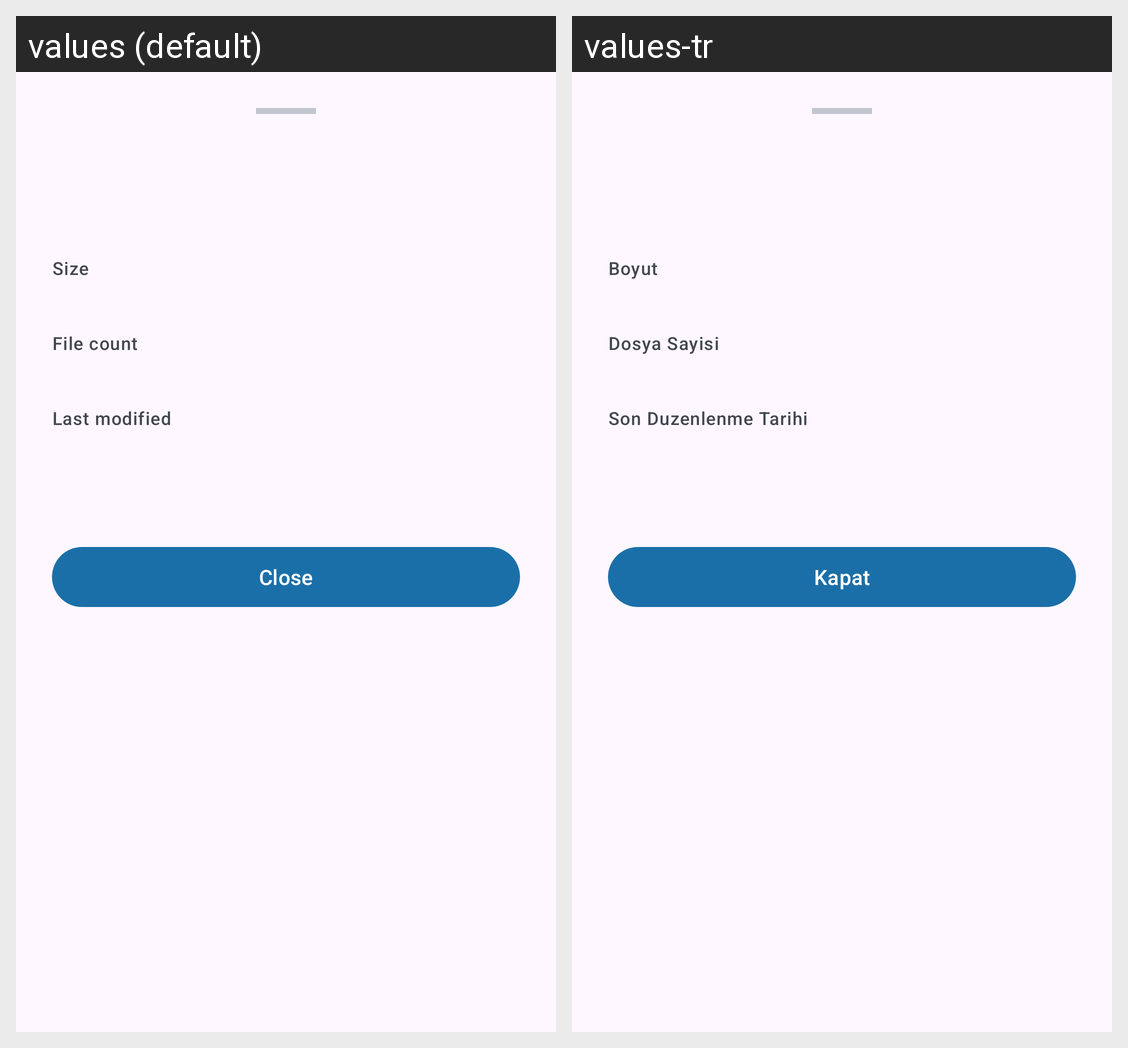

This grid shows one Android layout under two languages. Give, for every string resource on the screen, its name, the default text and each shown locale's text.
Android screen res/layout/bottom_sheet_item_detail.xml rendered under 2 locales, left to right: values (default), values-tr. Device: Nexus 5 (rendered at 1080×1920; each locale shown at half size, 540×960, under a caption strip naming it); theme Theme.FolderShelf.
Strings drawn on this screen, with the default value and each locale's value (text and hints the layout hard-codes, and strings that could not be matched under every locale, appear in the picture but are not listed):

detail_label_size
  values: Size
  values-tr: Boyut

detail_label_file_count
  values: File count
  values-tr: Dosya Sayisi

detail_label_last_modified
  values: Last modified
  values-tr: Son Duzenlenme Tarihi

action_close
  values: Close
  values-tr: Kapat
